The GitHub repository AshreenFathima26/Skionva contains a labelled image folder "pigmentation" with 4 categories: mild, moderate, normal, severe. Examples follow, each with its label.

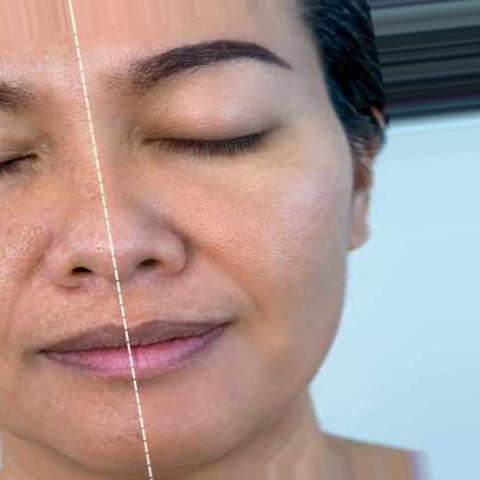
Label: moderate

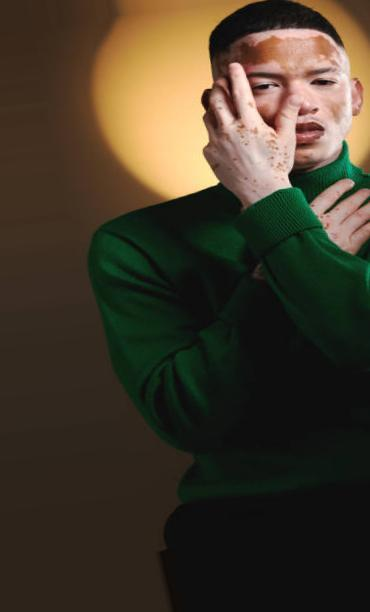
Label: severe

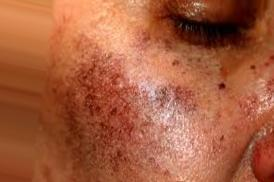
Label: severe

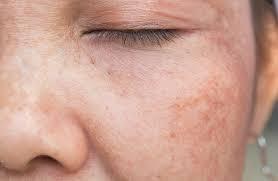
Label: moderate

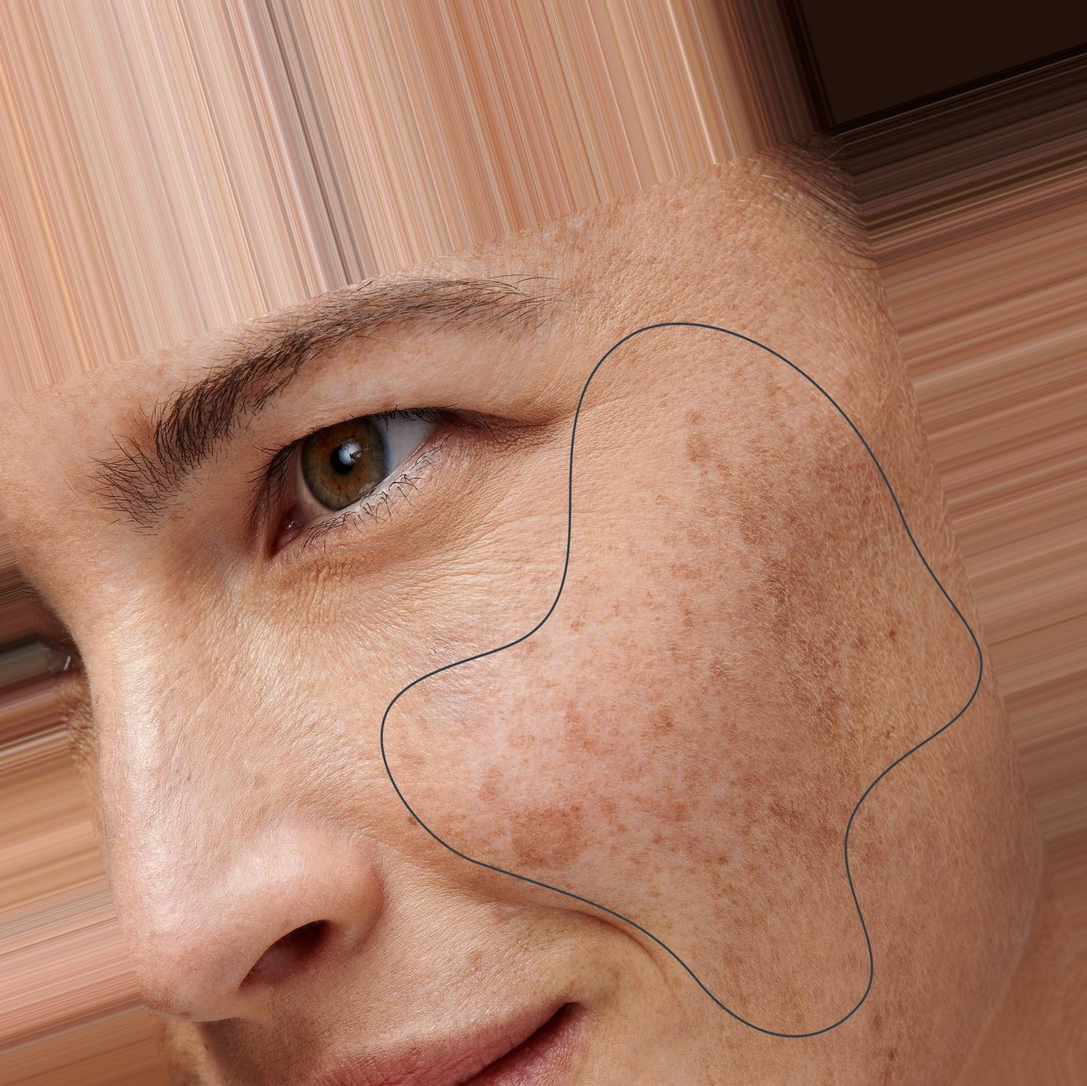
Label: moderate

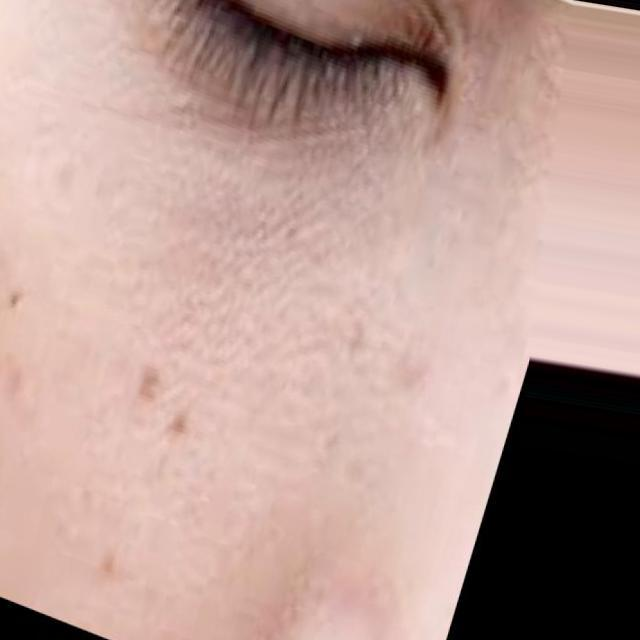
Label: moderate
